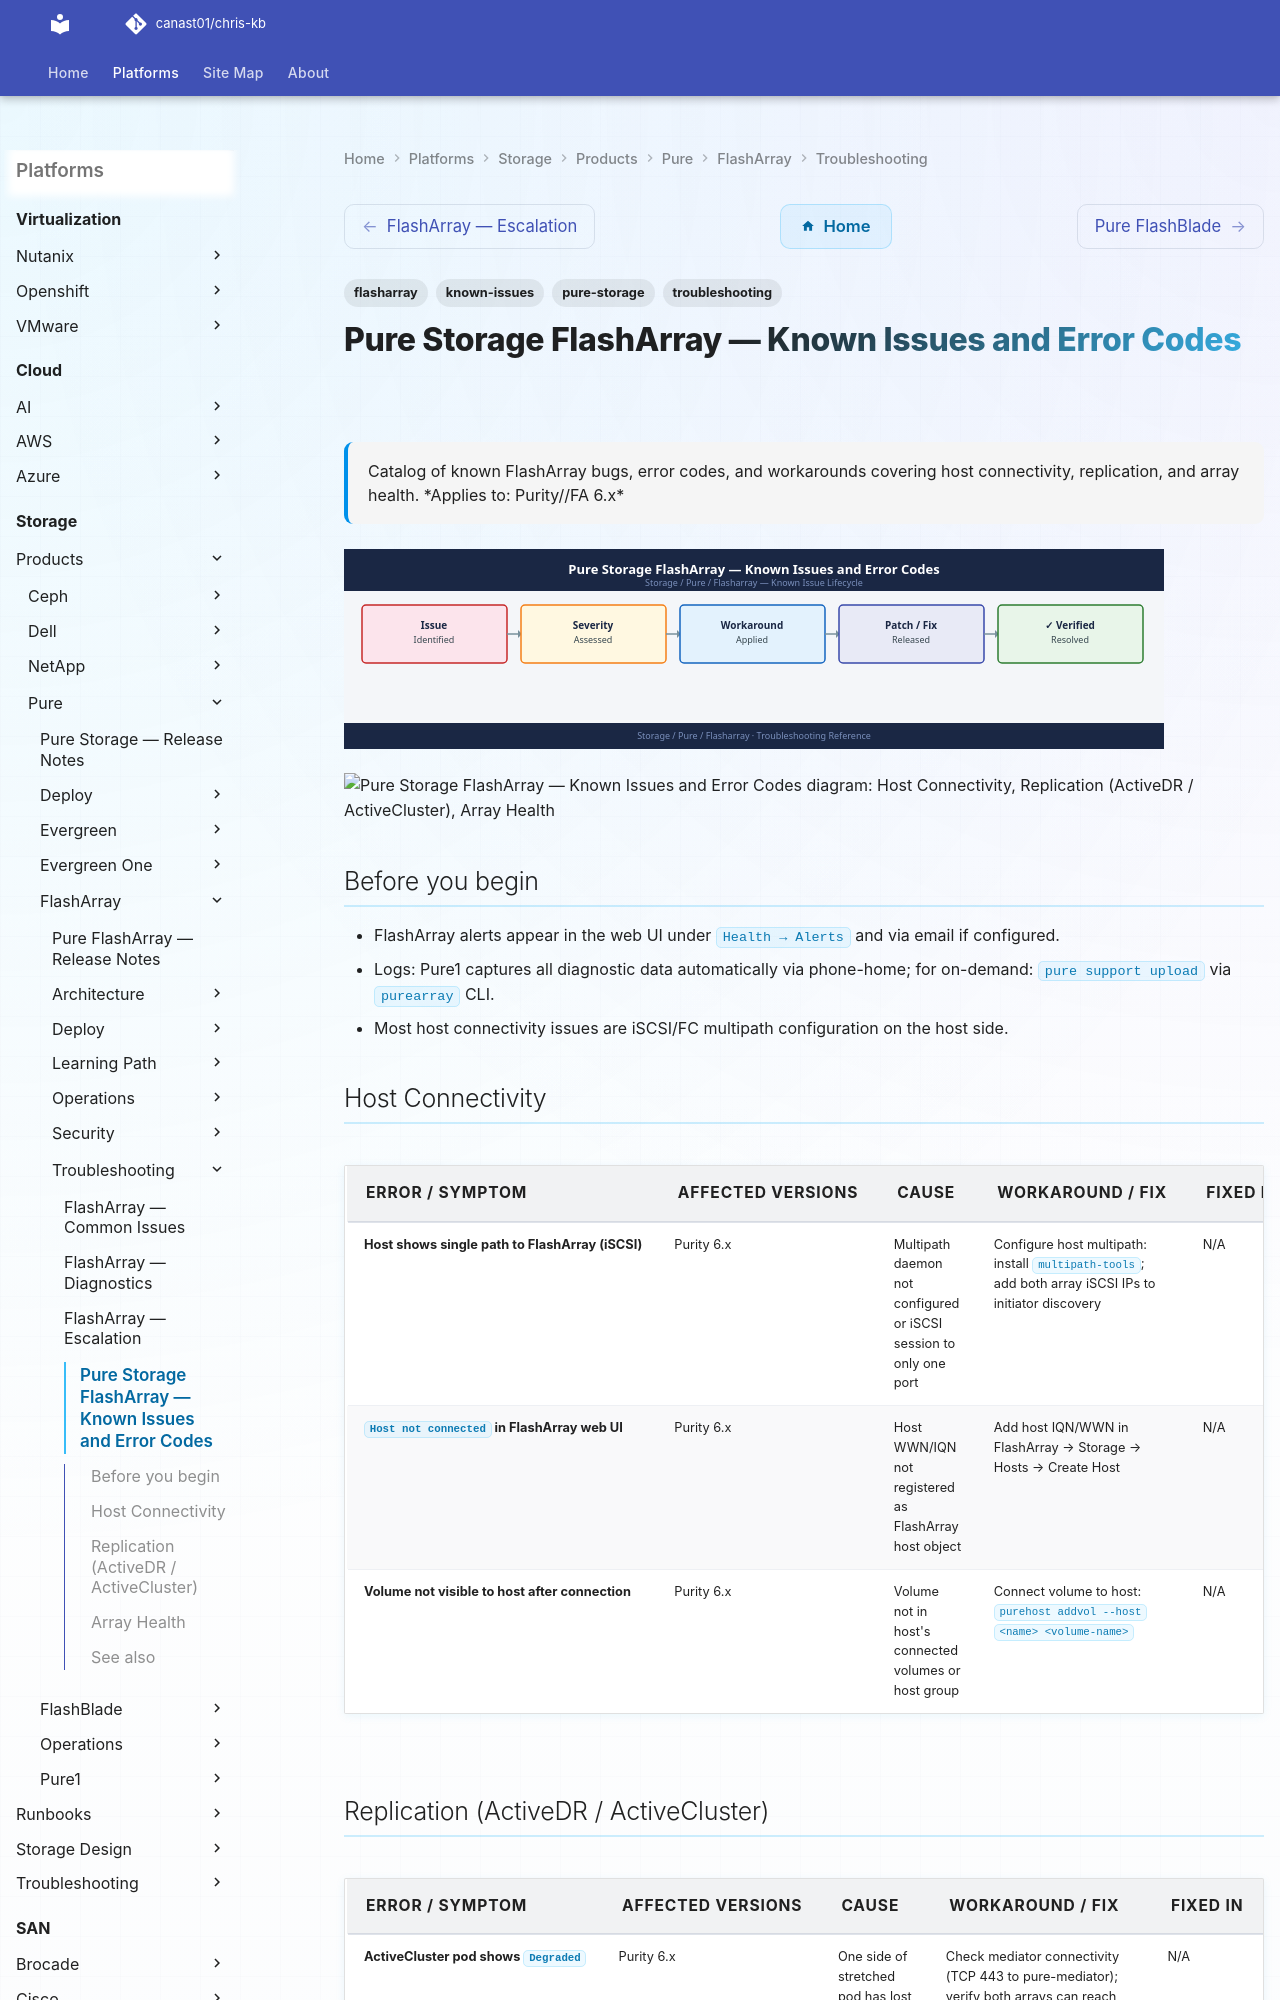

repository: canast01/chris-kb · page: storage/products/pure/flasharray/troubleshooting/known-issues/index.html · generator: mkdocs

---
tags:
  - troubleshooting
  - flasharray
  - pure-storage
  - known-issues
description: "Catalog of known FlashArray bugs, error codes, and workarounds covering host connectivity, replication, and array health."
---
# Pure Storage FlashArray — Known Issues and Error Codes

<div class="kb-summary">
Catalog of known FlashArray bugs, error codes, and workarounds covering host connectivity, replication, and array health.

*Applies to: Purity//FA 6.x*
</div>
![Pure Storage FlashArray — Known Issues and Error Codes](../../../../../assets/storage-pure-flasharray-troubleshooting-known-issues.svg)





```d2
direction: down

symptom: Identify Symptom {shape: diamond}
host_connectivity: "Host Connectivity" {shape: rectangle}
replication_activedr_activecluster: "Replication (ActiveDR / ActiveCluster)" {shape: rectangle}
array_health: "Array Health" {shape: rectangle}
resolution: Resolve or Escalate {shape: oval}

symptom -> host_connectivity: investigate
symptom -> replication_activedr_activecluster: investigate
symptom -> array_health: investigate
host_connectivity -> resolution
replication_activedr_activecluster -> resolution
array_health -> resolution
```

## Before you begin

- FlashArray alerts appear in the web UI under `Health → Alerts` and via email if configured.
- Logs: Pure1 captures all diagnostic data automatically via phone-home; for on-demand: `pure support upload` via `purearray` CLI.
- Most host connectivity issues are iSCSI/FC multipath configuration on the host side.
